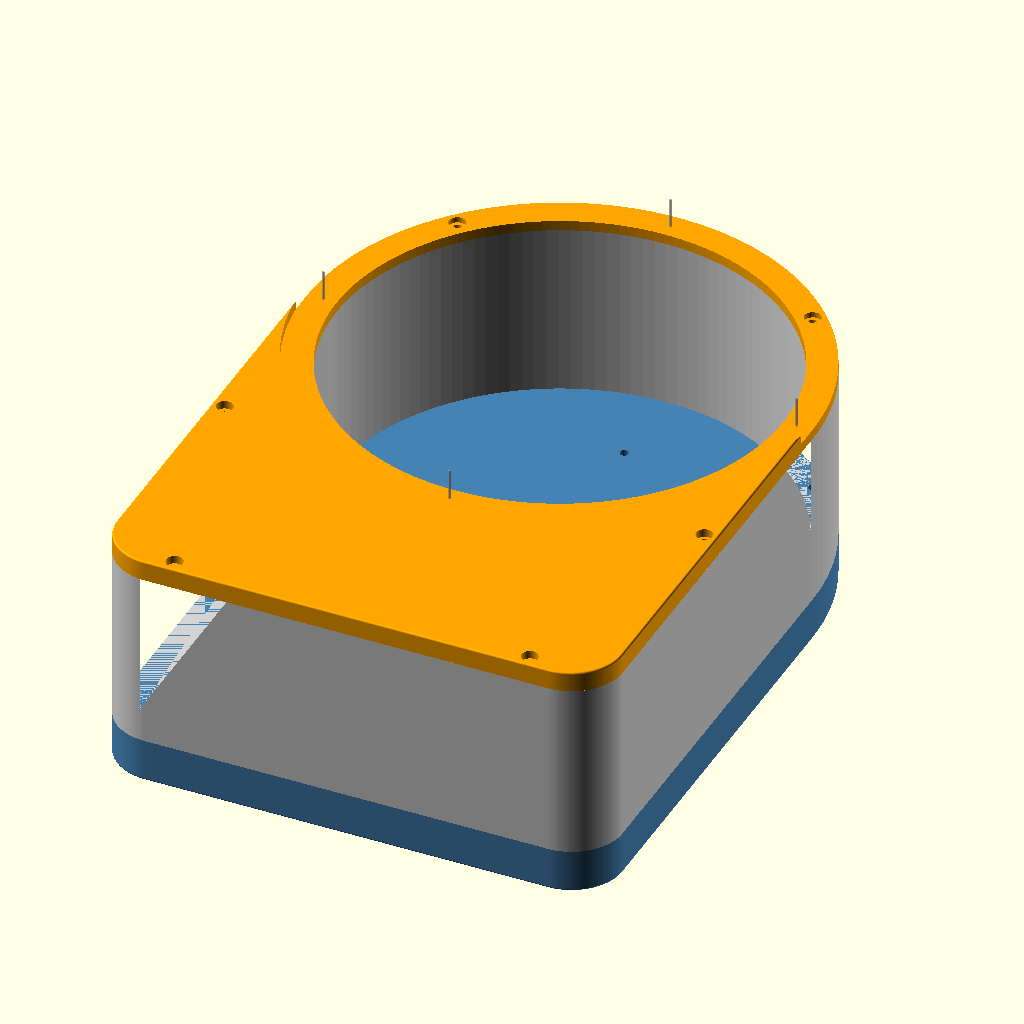
Cell 1: rendered with the file's own defaults.
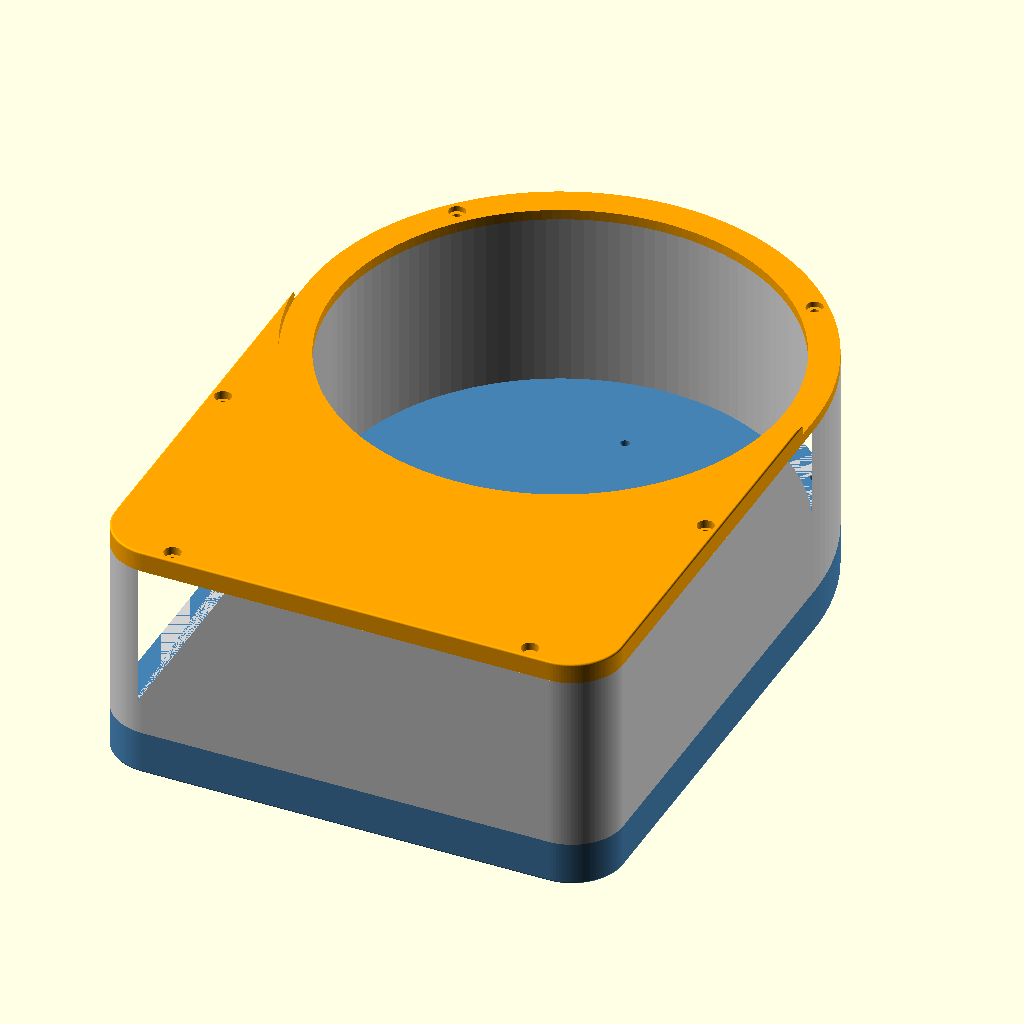
Cell 2: kuppelachsen_anzeigen = false (everything else at default).
The same orthographic view direction (rotation 55°, 0°, 25°; colour scheme Cornfield) for every cell, with the view re-fitted per cell, so scale and position can differ between cells.
OpenSCAD source file cameras/hdkatov-kt-uh71dtn/cad/baugruppe_hdkatov_V4.scad:
// SPDX-License-Identifier: CERN-OHL-S-2.0
use <kuppelbefestigung_hdkatov_V4.scad>
use <bodenplatte_hdkatov_V4.scad>
use <gehaeuseschale_hdkatov_V4.scad>
use <abdeckplatte_kuppelaufnahme_hdkatov_V4.scad>

$vpr = [58, 0, 25];
$vpt = [0, 140, 45];
$vpd = 650;

// Z-Stapel: Boden 17 mm, Schale 70 mm, Deckel 8 mm.
color("steelblue") bodenplatte_v4();
color("lightgray") translate([0, 0, 17]) gehaeuseschale_v4();
color("orange") translate([0, 0, 87]) abdeckplatte_v4();


// Vier Achsen überragen den Flanschsitz zur Sichtprüfung in F5.
kuppelachsen_anzeigen = true;
if ($preview && kuppelachsen_anzeigen) {
    for (p = kuppel_punkte_schale())
        %translate([p[0], p[1], 83]) cylinder(h = 20, d = 1);
    p = kuppel_punkt_hinten();
    %translate([p[0], p[1], 90]) cylinder(h = 13, d = 1);
}
Parameter table extracted from the source (name, type, default, range or options):
kuppelachsen_anzeigen: bool, default true
